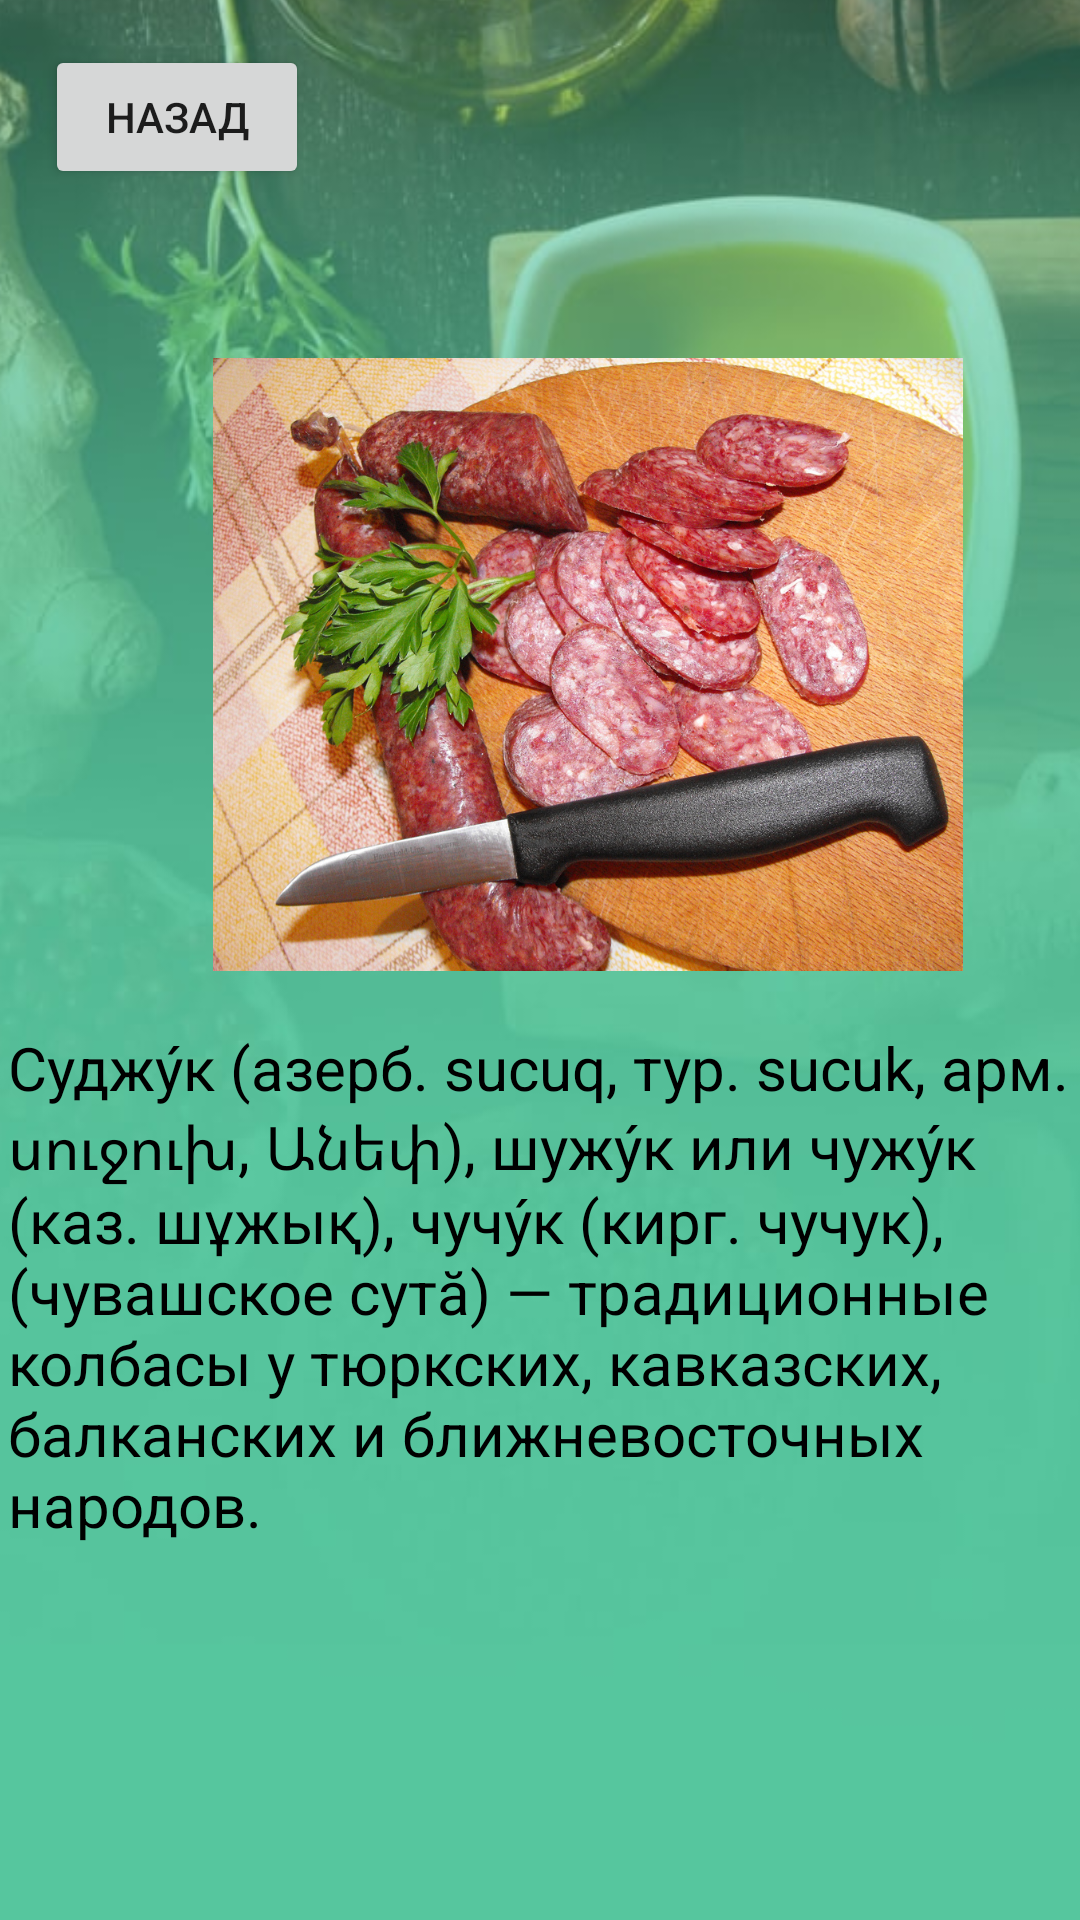

Android layout source for this screen:
<!-- AndroidManifest.xml: application theme Theme.CUMPOT -->
<!-- res/layout/fragment_fifth.xml -->
<?xml version="1.0" encoding="utf-8"?>
<androidx.constraintlayout.widget.ConstraintLayout xmlns:android="http://schemas.android.com/apk/res/android"
    xmlns:app="http://schemas.android.com/apk/res-auto"
    xmlns:tools="http://schemas.android.com/tools"
    android:layout_width="match_parent"
    android:layout_height="match_parent"
    tools:context=".FifthFragment" >

    <Button
        android:id="@+id/back_3"
        android:layout_width="wrap_content"
        android:layout_height="wrap_content"
        android:layout_marginStart="15dp"
        android:layout_marginTop="15dp"
        android:text="Назад"
        app:layout_constraintStart_toStartOf="parent"
        app:layout_constraintTop_toTopOf="parent" />

    <ImageView
        android:id="@+id/imageView5"
        android:layout_width="560dp"
        android:layout_height="1060dp"
        android:src="@drawable/photo_2022_10_25_19_28_45"
        app:layout_constraintBottom_toBottomOf="parent"
        app:layout_constraintEnd_toEndOf="parent"
        app:layout_constraintHorizontal_bias="0.502"
        app:layout_constraintStart_toStartOf="parent"
        app:layout_constraintTop_toTopOf="parent"
        app:layout_constraintVertical_bias="0.502" />

    <ImageView
        android:id="@+id/imageView6"
        android:layout_width="250dp"
        android:layout_height="283dp"
        android:layout_marginTop="80dp"
        android:src="@drawable/sudjuk"
        app:layout_constraintEnd_toEndOf="@+id/imageView5"
        app:layout_constraintHorizontal_bias="0.338"
        app:layout_constraintStart_toStartOf="parent"
        app:layout_constraintTop_toTopOf="parent" />

    <TextView
        android:id="@+id/textView2"
        android:layout_width="354dp"
        android:layout_height="371dp"
        android:layout_marginStart="10dp"
        android:layout_marginEnd="10dp"
        android:layout_marginBottom="136dp"
        android:text="Суджу́к (азерб. sucuq, тур. sucuk, арм. սուջուխ, Անեփ), шужу́к или чужу́к (каз. шұжық), чучу́к (кирг. чучук), (чувашское сутă) — традиционные колбасы у тюркских, кавказских, балканских и ближневосточных народов."
        android:textColor="#000000"
        android:textSize="20sp"
        app:layout_constraintBottom_toBottomOf="@+id/imageView5"
        app:layout_constraintEnd_toEndOf="@+id/imageView5"
        app:layout_constraintStart_toStartOf="@+id/imageView5" />
</androidx.constraintlayout.widget.ConstraintLayout>
<!-- resources referenced by this layout -->
<resources>
  <!-- drawable photo_2022_10_25_19_28_45: jpg bitmap (drawable, 63330 bytes) -->
  <!-- drawable sudjuk: png bitmap (drawable, 688552 bytes) -->
  <style name="Theme.CUMPOT" parent="Theme.MaterialComponents.DayNight.DarkActionBar">
          
          <item name="colorPrimary">@color/purple_500</item>
          <item name="colorPrimaryVariant">@color/purple_700</item>
          <item name="colorOnPrimary">@color/white</item>
          
          <item name="colorSecondary">@color/teal_200</item>
          <item name="colorSecondaryVariant">@color/teal_700</item>
          <item name="colorOnSecondary">@color/black</item>
          
          <item name="android:statusBarColor" tools:targetApi="l">?attr/colorPrimaryVariant</item>
          
      </style>
  <!-- not gathered from this repository: default colours our renderer supplied (Android Studio template values) -->
  <color name="purple_500">#FF6200EE</color>
  <color name="purple_700">#FF3700B3</color>
  <color name="teal_200">#FF03DAC5</color>
  <color name="teal_700">#FF018786</color>
  <color name="black">#FF000000</color>
  <color name="white">#FFFFFFFF</color>
</resources>
